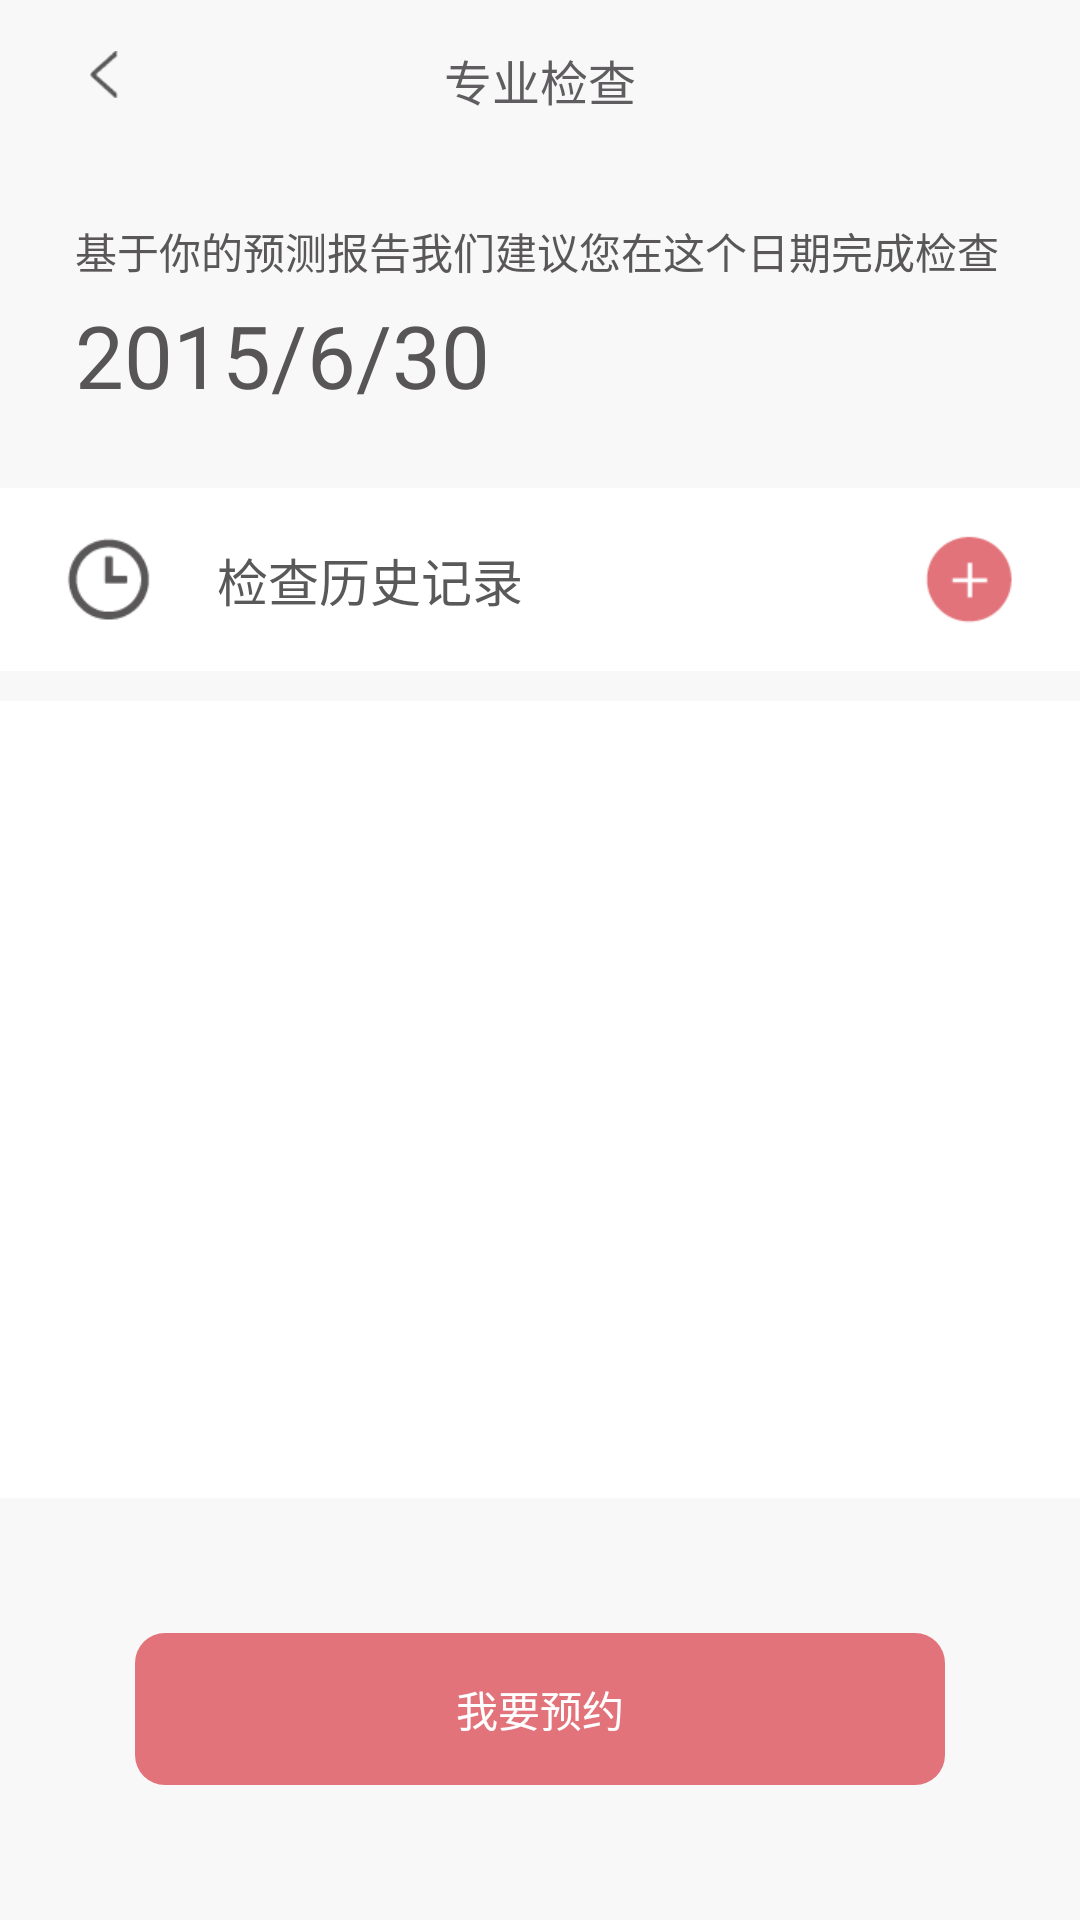

Write the Android layout XML for this screen, with the resource values it uses.
<!-- AndroidManifest.xml: application theme AppTheme -->
<!-- res/layout/activity_professional_inspection.xml -->
<?xml version="1.0" encoding="utf-8"?>
<RelativeLayout xmlns:android="http://schemas.android.com/apk/res/android"
    android:layout_width="match_parent"
    android:layout_height="match_parent"
    android:background="#F8F8F8" >

    <RelativeLayout
        android:id="@+id/rela_inspec_head"
        style="@style/head_linearlayout" >

        <ImageView
            android:id="@+id/inspection_iv_back"
            style="@style/returnback"
            android:contentDescription="@string/inspection_head" />

        <TextView
            android:id="@+id/inspection_tv_title"
            android:layout_width="wrap_content"
            android:layout_height="wrap_content"
            android:layout_centerInParent="true"
            android:text="@string/inspection_head"
            android:textColor="#5F5D5F"
            android:textSize="16sp" />
    </RelativeLayout>

    <RelativeLayout
        android:id="@+id/rela_inspec_advice"
        android:layout_width="match_parent"
        android:layout_height="wrap_content"
        android:layout_below="@+id/rela_inspec_head"
        android:layout_marginTop="10dp"
        android:gravity="center" >

        <TextView
            android:id="@+id/advice_tv_top"
            android:layout_width="wrap_content"
            android:layout_height="wrap_content"
            android:layout_alignParentLeft="true"
            android:layout_alignParentRight="true"
            android:layout_alignParentTop="true"
            android:layout_marginLeft="15dp"
            android:paddingLeft="10dp"
            android:paddingTop="10dp"
            android:text="@string/inspection_advice_top"
            android:textColor="#595758"
            android:textSize="14sp" />

        <TextView
            android:id="@+id/advice_tv_bottom"
            android:layout_width="wrap_content"
            android:layout_height="wrap_content"
            android:layout_below="@id/advice_tv_top"
            android:layout_marginLeft="15dp"
            android:layout_marginTop="5dp"
            android:paddingLeft="10dp"
            android:text="@string/inspection_advice_bottom"
            android:textColor="#575556"
            android:textSize="29sp" />
    </RelativeLayout>

    <RelativeLayout
        android:id="@+id/set_insperction_data"
        android:layout_width="match_parent"
        android:layout_height="wrap_content"
        android:layout_below="@+id/rela_inspec_advice" >

        <Button
            android:id="@+id/inspection_btn_set_data"
            android:layout_width="match_parent"
            android:layout_height="wrap_content"
            android:layout_margin="25dp"
            android:background="@drawable/inspection_btn"
            android:padding="13dp"
            android:text="@string/inspection_data"
            android:textColor="#5A595A"
            android:textSize="17sp"
            android:visibility="gone" />
    </RelativeLayout>

    <LinearLayout
        android:id="@+id/set_insperction_add_history_records_data"
        android:layout_width="match_parent"
        android:layout_height="wrap_content"
        android:layout_below="@+id/set_insperction_data"
        android:layout_marginTop="25dp"
        android:background="#FFFFFF"
        android:gravity="center_vertical"
        android:orientation="horizontal"
        android:paddingBottom="5dp"
        android:paddingTop="5dp" >

        <ImageView
            android:id="@+id/insperction_time"
            android:layout_width="28dp"
            android:layout_height="28dp"
            android:layout_weight="2"
            android:contentDescription="@string/inspection_head"
            android:src="@drawable/timeclock" />

        <TextView
            android:id="@+id/inspection_btn_add_data"
            android:layout_width="wrap_content"
            android:layout_height="wrap_content"
            android:layout_weight="5"
            android:paddingBottom="13dp"
            android:paddingTop="13dp"
            android:text="@string/inspection_history"
            android:textColor="#5A595A"
            android:textSize="17sp" />

        <ImageView
            android:id="@+id/insperction_add_history_records"
            android:layout_width="30dp"
            android:layout_height="30dp"
            android:layout_weight="2"
            android:contentDescription="@string/inspection_head"
            android:src="@drawable/inspection_add" />
    </LinearLayout>

    <ListView
        android:id="@+id/inspection_lv"
        android:layout_width="match_parent"
        android:layout_height="match_parent"
        android:layout_above="@+id/inspection_want_com"
        android:layout_below="@+id/set_insperction_add_history_records_data"
        android:layout_marginTop="10dp"
        android:background="#FFF" />

    <RelativeLayout
        android:id="@+id/inspection_want_com"
        android:layout_width="match_parent"
        android:layout_height="wrap_content"
        android:layout_alignParentBottom="true"
        android:padding="45dp" >

        <Button
            android:id="@+id/professional_inspection_btn_com"
            android:layout_width="match_parent"
            android:layout_height="wrap_content"
            android:background="@drawable/inspection_btn_com"
            android:paddingBottom="15dp"
            android:paddingLeft="20dp"
            android:paddingRight="20dp"
            android:paddingTop="15dp"
            android:text="@string/inspection_com"
            android:textColor="#FFF" />
    </RelativeLayout>

</RelativeLayout>
<!-- resources referenced by this layout -->
<resources>
  <!-- drawable inspection_add: png bitmap (drawable, 881 bytes) -->
  <!-- drawable inspection_btn (drawable) -->
  <?xml version="1.0" encoding="utf-8"?>
  <shape xmlns:android="http://schemas.android.com/apk/res/android" >
      
      <corners android:radius="10dp"></corners>
      <solid android:color="#FFFFFF"></solid>
  
  </shape>
  <!-- drawable inspection_btn_com (drawable) -->
  <?xml version="1.0" encoding="utf-8"?>
  <shape xmlns:android="http://schemas.android.com/apk/res/android" >
      <solid android:color="#E2737A"/>
  	<corners android:radius="10dp"></corners>
  </shape>
  <!-- drawable timeclock: png bitmap (drawable, 1054 bytes) -->
  <string name="inspection_advice_bottom">2015/6/30</string>
  <string name="inspection_advice_top">基于你的预测报告我们建议您在这个日期完成检查</string>
  <string name="inspection_com">我要预约</string>
  <string name="inspection_data">设置检查日程</string>
  <string name="inspection_head">专业检查</string>
  <string name="inspection_history">检查历史记录</string>
  <style name="head_linearlayout">
          <item name="android:gravity">center_vertical</item>
          <item name="android:layout_width">match_parent</item>
          <item name="android:layout_height">wrap_content</item>
          <item name="android:orientation">horizontal</item>
          <item name="android:padding">15dp</item>
          <item name="android:layout_alignParentTop">true</item>
      </style>
  <style name="returnback">
          <item name="android:gravity">center_vertical</item>
          <item name="android:layout_width">10dp</item>
          <item name="android:layout_height">20dp</item>
          <item name="android:src">@drawable/returnback</item>
          <item name="android:layout_marginLeft">15dp</item>
      </style>
  <style name="AppTheme" parent="AppBaseTheme">
          
      </style>
  <!-- drawable returnback: png bitmap (drawable, 4067 bytes) -->
  <style name="AppBaseTheme" parent="android:Theme.Light">
          
      </style>
</resources>
